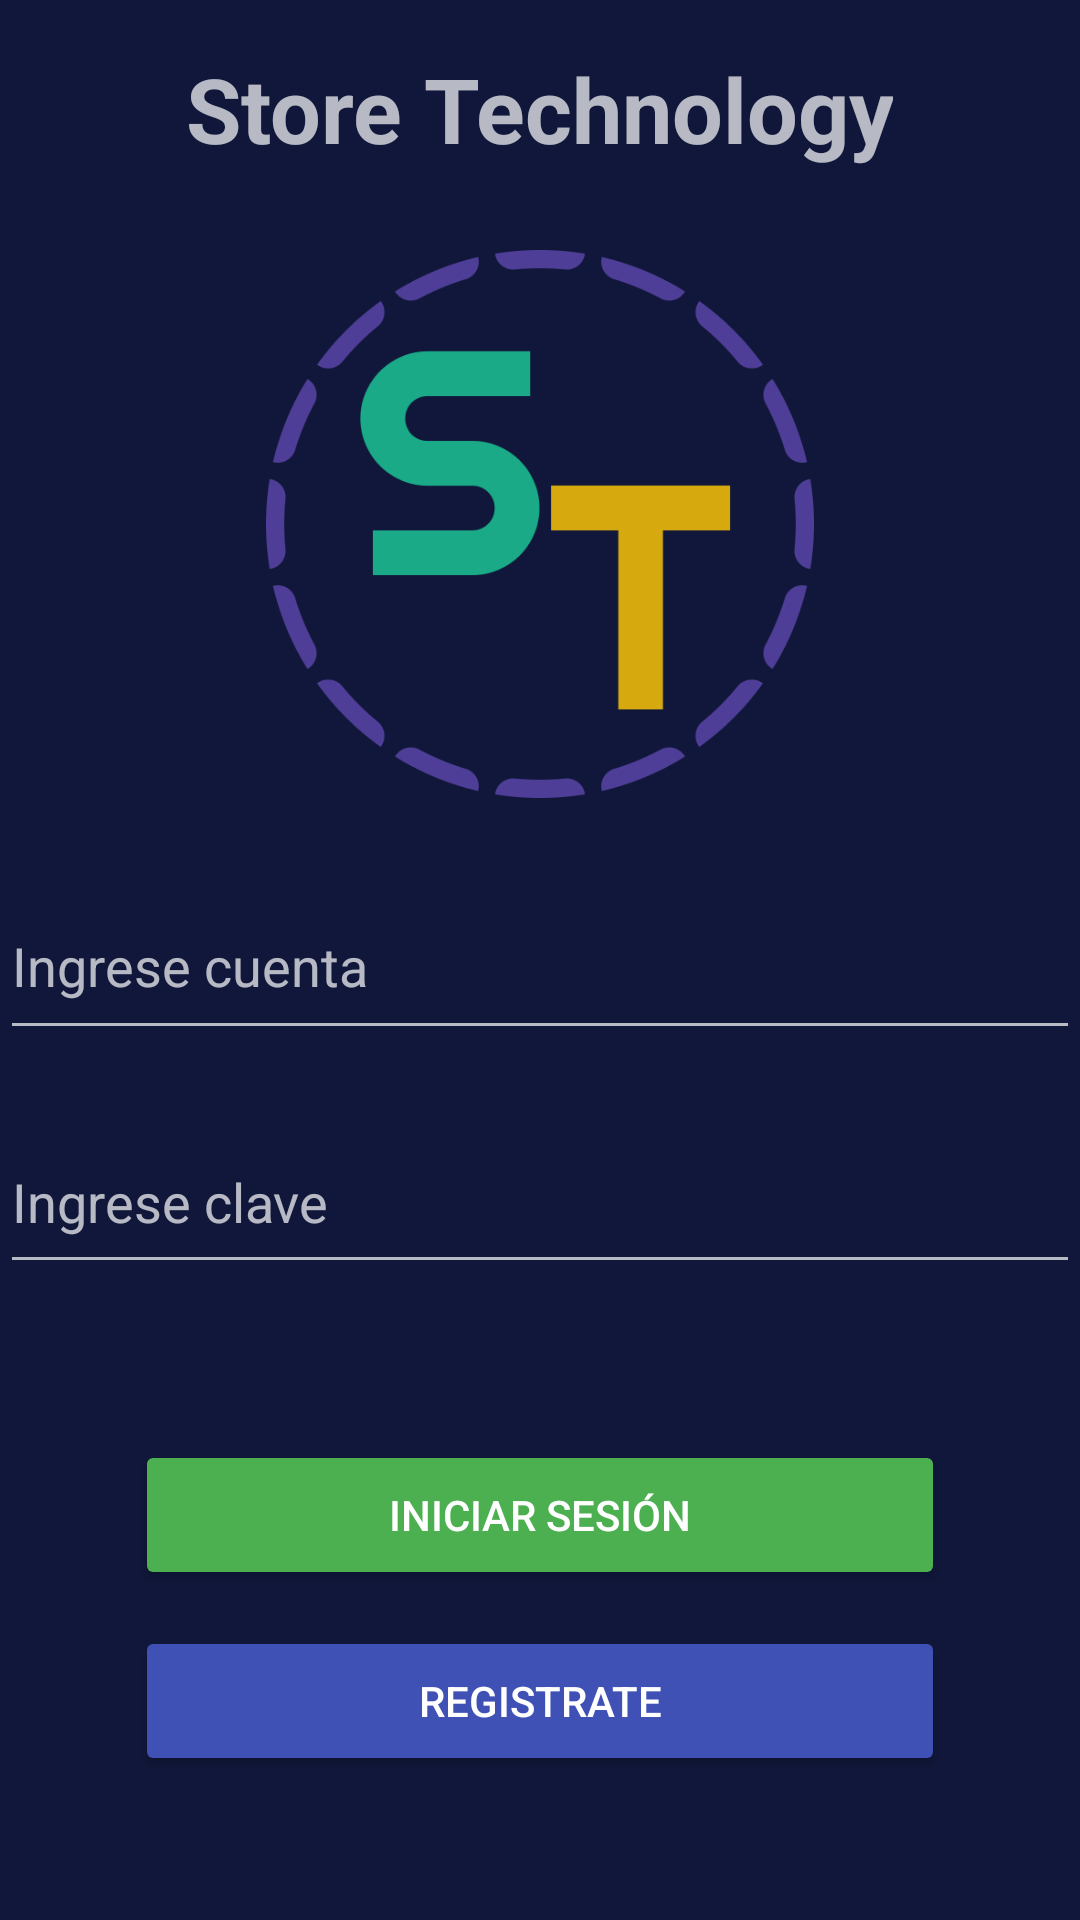

Write the Android layout XML for this screen, with the resource values it uses.
<!-- AndroidManifest.xml: activity theme Theme.AppCompat.NoActionBar -->
<!-- res/layout/activity_main.xml -->
<?xml version="1.0" encoding="utf-8"?>
<androidx.constraintlayout.widget.ConstraintLayout xmlns:android="http://schemas.android.com/apk/res/android"
    xmlns:app="http://schemas.android.com/apk/res-auto"
    xmlns:tools="http://schemas.android.com/tools"
    android:layout_width="match_parent"
    android:layout_height="match_parent"
    android:background="#10173A"
    tools:context=".MainActivity">

    <TextView
        android:id="@+id/tituloLogin"
        android:layout_width="wrap_content"
        android:layout_height="wrap_content"
        android:layout_marginTop="16dp"
        android:layout_marginBottom="27dp"
        android:text="Store Technology"
        android:textAlignment="center"
        android:textSize="30sp"
        android:textStyle="bold"
        app:layout_constraintBottom_toTopOf="@+id/imageView"
        app:layout_constraintEnd_toEndOf="parent"
        app:layout_constraintHorizontal_bias="0.497"
        app:layout_constraintStart_toStartOf="parent"
        app:layout_constraintTop_toTopOf="parent" />

    <EditText
        android:id="@+id/edtUsuarioLogin"
        android:layout_width="360dp"
        android:layout_height="59dp"
        android:layout_marginStart="20dp"
        android:layout_marginEnd="20dp"
        android:layout_marginBottom="20dp"
        android:ems="10"
        android:hint="Ingrese cuenta"
        android:inputType="textEmailAddress"
        app:layout_constraintBottom_toTopOf="@+id/edtContrasenaLogin"
        app:layout_constraintEnd_toEndOf="parent"
        app:layout_constraintStart_toStartOf="parent"
        app:layout_constraintTop_toBottomOf="@+id/imageView" />

    <EditText
        android:id="@+id/edtContrasenaLogin"
        android:layout_width="360dp"
        android:layout_height="58dp"
        android:layout_marginStart="20dp"
        android:layout_marginEnd="20dp"
        android:layout_marginBottom="52dp"
        android:ems="10"
        android:hint="Ingrese clave"
        android:inputType="textPassword"
        app:layout_constraintBottom_toTopOf="@+id/btnIniciarSesion"
        app:layout_constraintEnd_toEndOf="parent"
        app:layout_constraintStart_toStartOf="parent"
        app:layout_constraintTop_toBottomOf="@+id/edtUsuarioLogin" />

    <Button
        android:id="@+id/btnIniciarSesion"
        android:layout_width="270dp"
        android:layout_height="50dp"
        android:layout_marginStart="69dp"
        android:layout_marginEnd="69dp"
        android:layout_marginBottom="12dp"
        android:backgroundTint="#4CAF50"
        android:onClick="BuscarUsuario"
        android:text="Iniciar Sesión"
        app:layout_constraintBottom_toTopOf="@+id/btnRegistrarte"
        app:layout_constraintEnd_toEndOf="parent"
        app:layout_constraintStart_toStartOf="parent"
        app:layout_constraintTop_toBottomOf="@+id/edtContrasenaLogin" />

    <Button
        android:id="@+id/btnRegistrarte"
        android:layout_width="270dp"
        android:layout_height="50dp"
        android:layout_marginStart="68dp"
        android:layout_marginEnd="68dp"
        android:layout_marginBottom="48dp"
        android:backgroundTint="#3F51B5"
        android:text="Registrate"
        app:layout_constraintBottom_toBottomOf="parent"
        app:layout_constraintEnd_toEndOf="parent"
        app:layout_constraintStart_toStartOf="parent"
        app:layout_constraintTop_toBottomOf="@+id/btnIniciarSesion" />

    <ImageView
        android:id="@+id/imageView"
        android:layout_width="230dp"
        android:layout_height="0dp"
        android:layout_marginBottom="25dp"
        app:layout_constraintBottom_toTopOf="@+id/edtUsuarioLogin"
        app:layout_constraintEnd_toEndOf="parent"
        app:layout_constraintStart_toStartOf="parent"
        app:layout_constraintTop_toBottomOf="@+id/tituloLogin"
        app:srcCompat="@drawable/logo" />

</androidx.constraintlayout.widget.ConstraintLayout>
<!-- resources referenced by this layout -->
<resources>
  <!-- drawable logo: png bitmap (drawable, 20498 bytes) -->
</resources>
